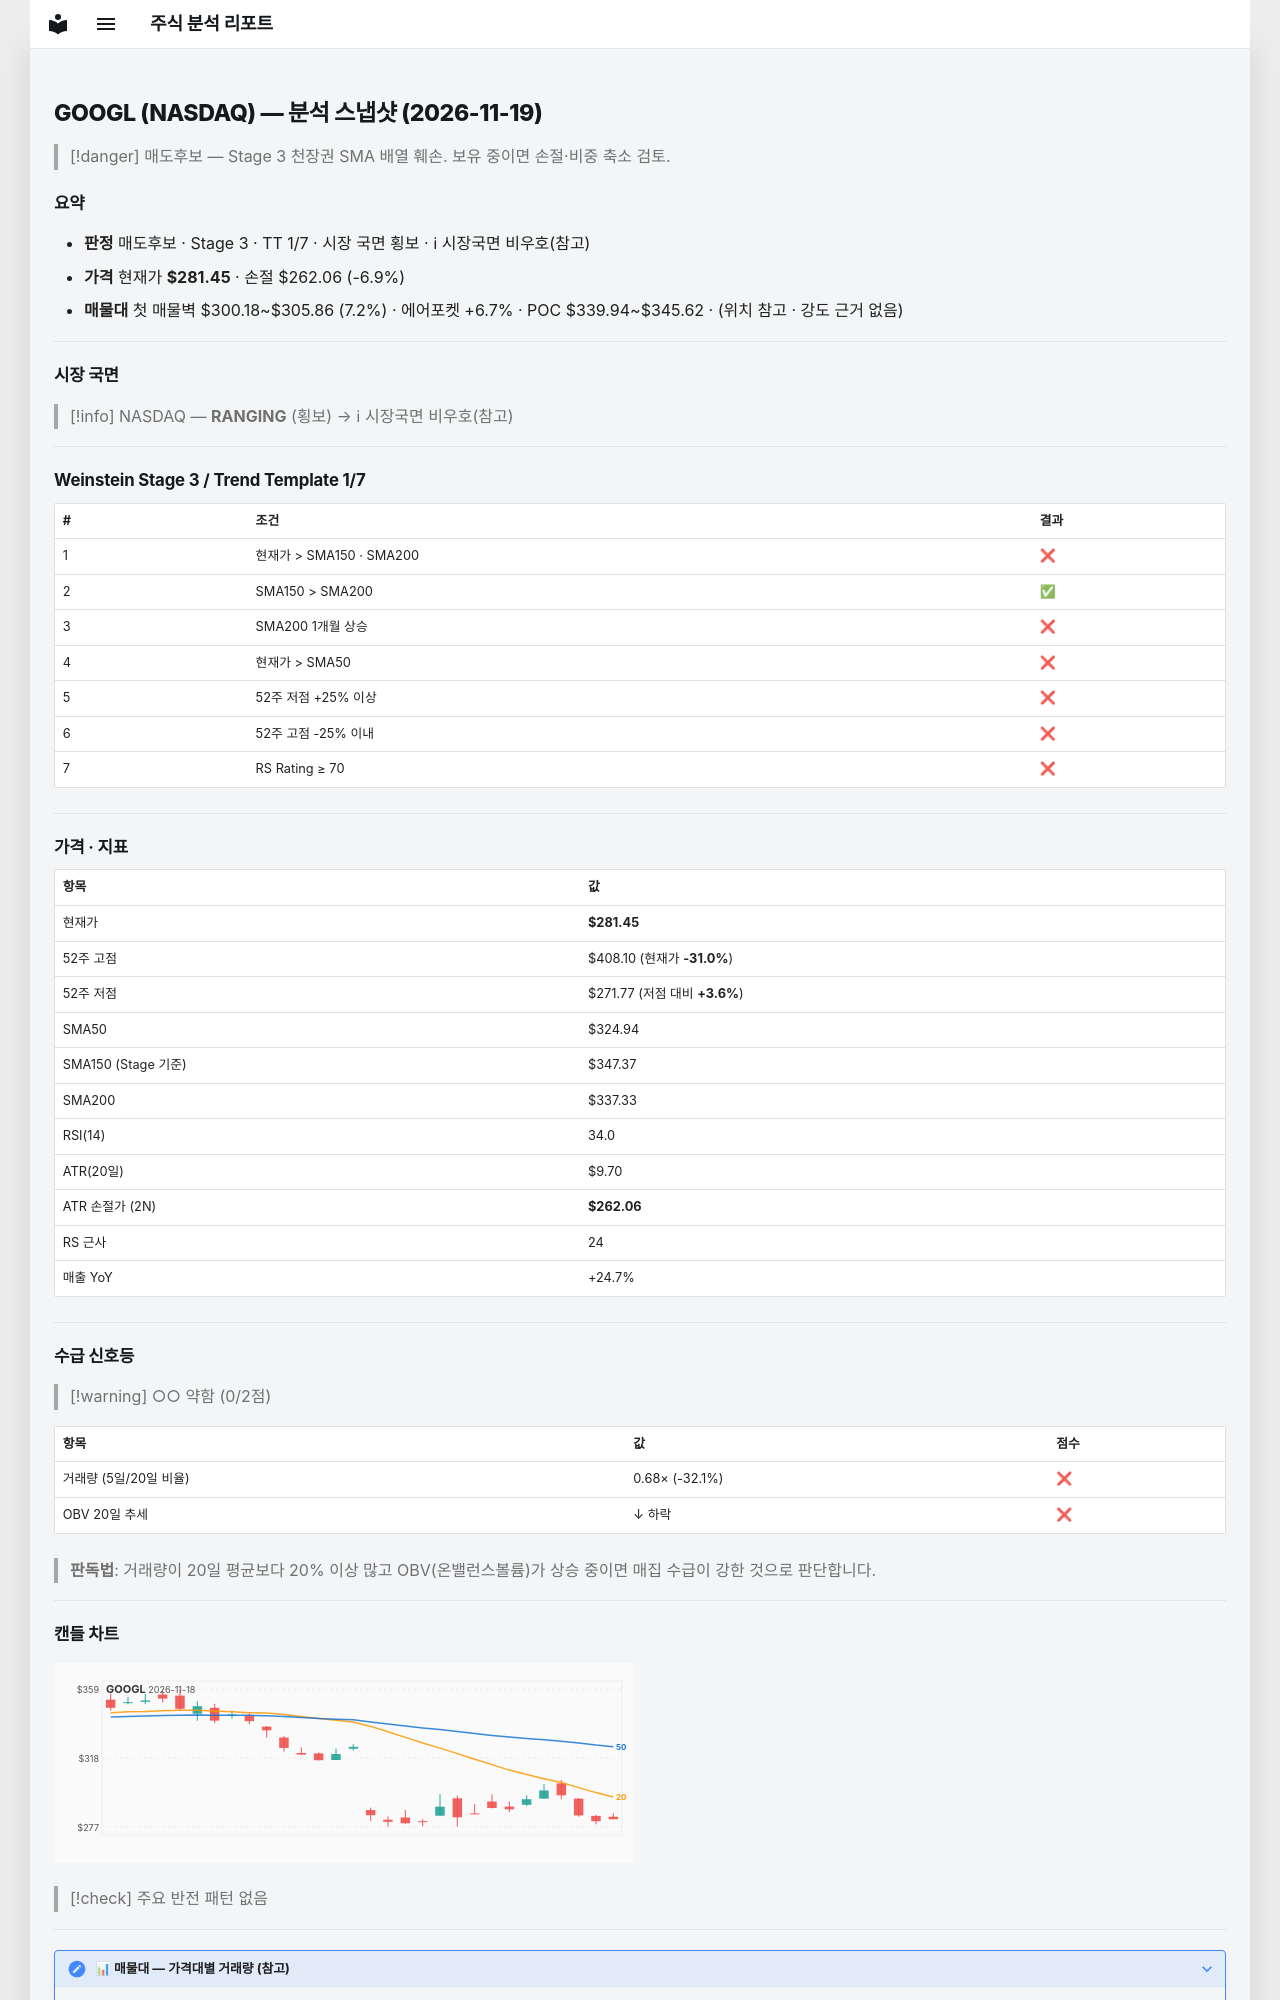

repository: soloandco/stock-reports · page: snapshots/GOOGL-2026-11-19/index.html · generator: mkdocs

---
type: analysis-snapshot
title: GOOGL 분석 스냅샷
ticker: GOOGL
market: NASDAQ
created: 2026-11-19
updated: 2026-11-19
bar-date: 2026-11-18
verdict: 매도후보
real-rr: 4.26
sma50-gap-pct: -13.4
weekly-position: 저항대아래
weekly-overhead-price: 364.17
weekly-overhead-pct: 29.4
stage: 3
trend-template-score: 1
tt-max: 7
ma-set: sma-50-150-200
price: 281.4549865722656
stop-price: 262.06065971288103
market-regime: RANGING
supply-demand-score: 0/2
supply-demand-label: 약함
status: tracking
tags:
  - stock-agent
  - watchlist
  - GOOGL
  - analysis
related:
  - "[[analysis-template]]"
---

# GOOGL (NASDAQ) — 분석 스냅샷 (2026-11-19)

> [!danger] 매도후보 — Stage 3 천장권
> SMA 배열 훼손. 보유 중이면 손절·비중 축소 검토.

## 요약

- **판정** 매도후보 · Stage 3 · TT 1/7 · 시장 국면 횡보 · ℹ 시장국면 비우호(참고)
- **가격** 현재가 **$281.45** · 손절 $262.06 (-6.9%)
- **매물대** 첫 매물벽 $300.18~$305.86 (7.2%) · 에어포켓 +6.7% · POC $339.94~$345.62 · (위치 참고 · 강도 근거 없음)

---

## 시장 국면

> [!info] NASDAQ — **RANGING** (횡보) → ℹ 시장국면 비우호(참고)

---

## Weinstein Stage 3 / Trend Template 1/7

| # | 조건 | 결과 |
|---|------|------|
| 1 | 현재가 > SMA150 · SMA200 | ❌ |
| 2 | SMA150 > SMA200 | ✅ |
| 3 | SMA200 1개월 상승 | ❌ |
| 4 | 현재가 > SMA50 | ❌ |
| 5 | 52주 저점 +25% 이상 | ❌ |
| 6 | 52주 고점 -25% 이내 | ❌ |
| 7 | RS Rating ≥ 70 | ❌ |

---

## 가격 · 지표

| 항목 | 값 |
|------|---|
| 현재가 | **$281.45** |
| 52주 고점 | $408.10 (현재가 **-31.0%**) |
| 52주 저점 | $271.77 (저점 대비 **+3.6%**) |
| SMA50 | $324.94 |
| SMA150 (Stage 기준) | $347.37 |
| SMA200 | $337.33 |
| RSI(14) | 34.0 |
| ATR(20일) | $9.70 |
| ATR 손절가 (2N) | **$262.06** |
| RS 근사 | 24 |
| 매출 YoY | +24.7% |

---
## 수급 신호등

> [!warning] ○○ 약함 (0/2점)

| 항목 | 값 | 점수 |
|------|------|------|
| 거래량 (5일/20일 비율) | 0.68× (-32.1%) | ❌ |
| OBV 20일 추세 | ↓ 하락 | ❌ |

> **판독법**: 거래량이 20일 평균보다 20% 이상 많고 OBV(온밸런스볼륨)가 상승 중이면 매집 수급이 강한 것으로 판단합니다.

---
